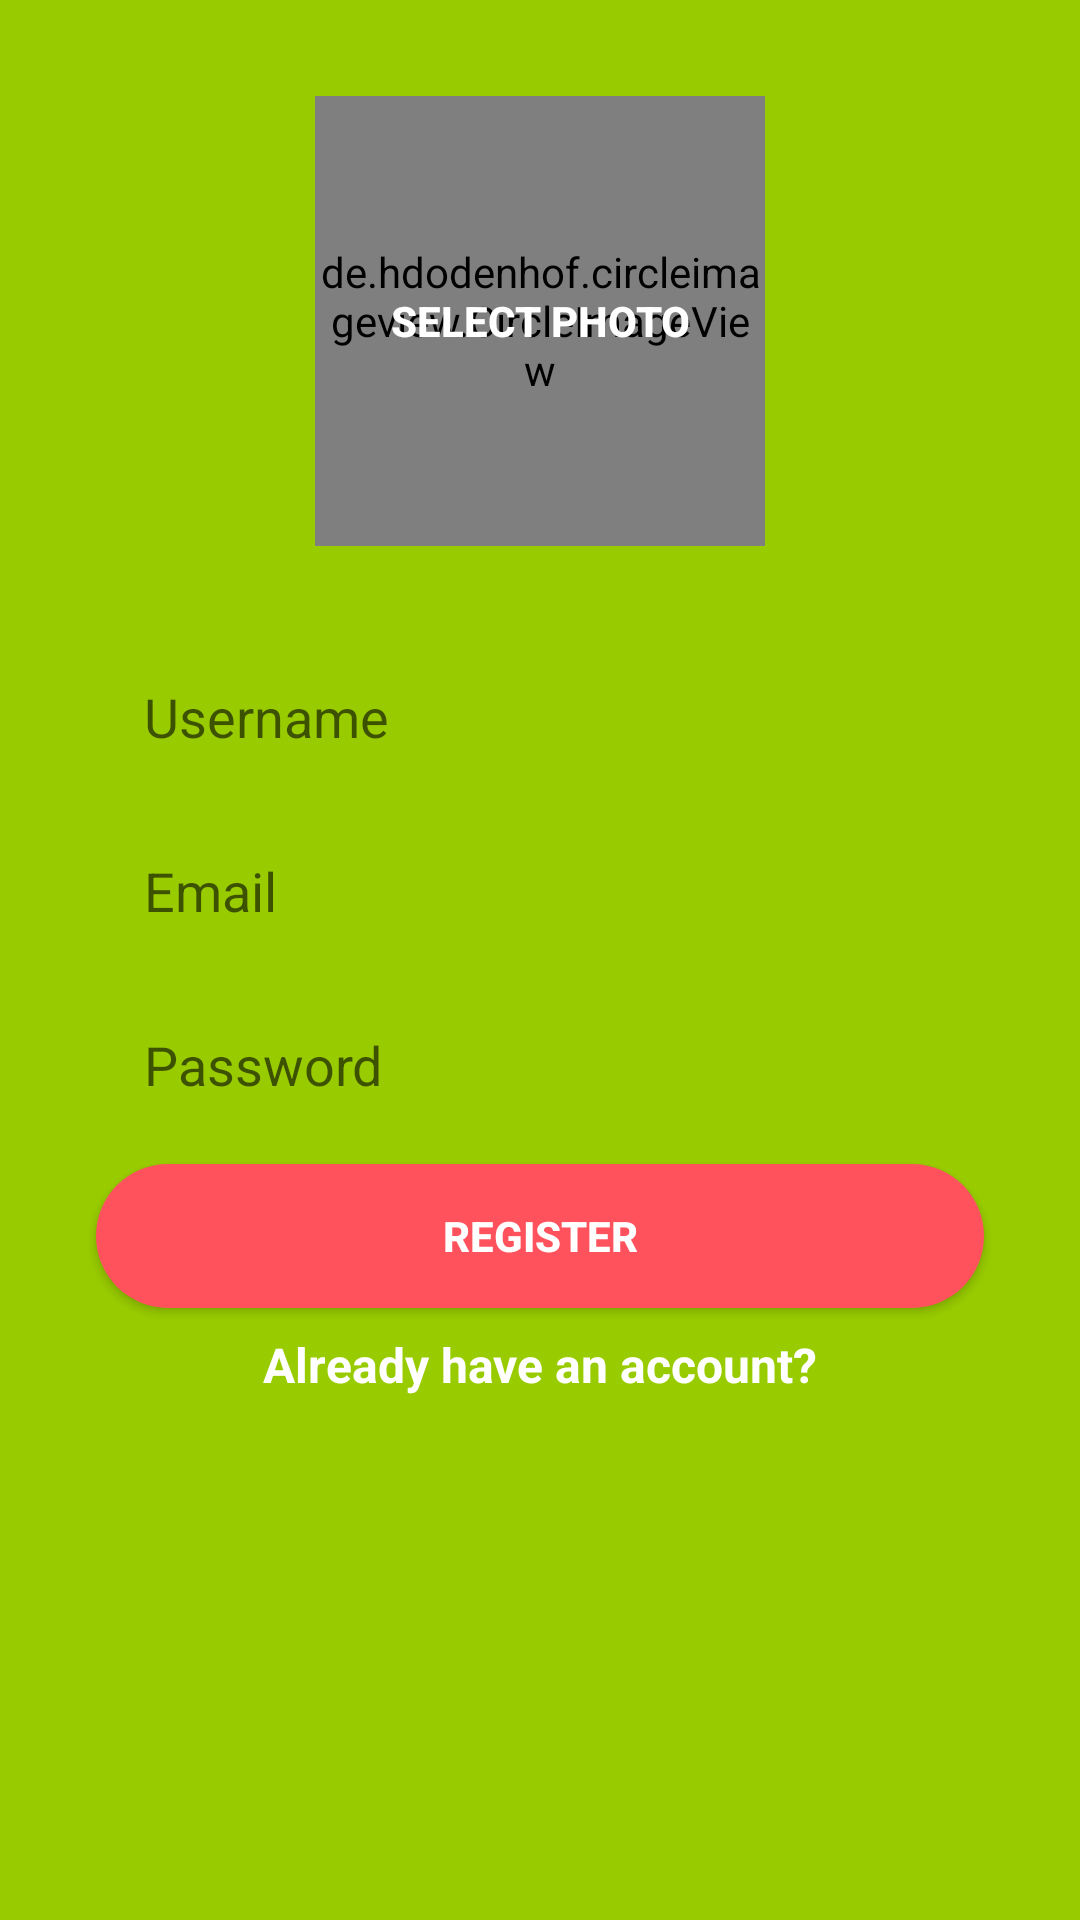

This screen was rendered from an Android layout file. Write that file and the resources it references.
<!-- AndroidManifest.xml: application theme AppTheme -->
<!-- res/layout/activity_register.xml -->
<?xml version="1.0" encoding="utf-8"?>
<android.support.constraint.ConstraintLayout xmlns:android="http://schemas.android.com/apk/res/android"
    xmlns:app="http://schemas.android.com/apk/res-auto"
    xmlns:tools="http://schemas.android.com/tools"
    android:layout_width="match_parent"
    android:layout_height="match_parent"
    android:background="@android:color/holo_green_light"
    tools:context="com.estay.registerlogin.RegisterActivity">

    <EditText
        android:id="@+id/username_edittext_register"
        android:layout_width="0dp"
        android:layout_height="50dp"
        android:layout_marginEnd="32dp"
        android:layout_marginLeft="32dp"
        android:layout_marginRight="32dp"
        android:layout_marginStart="32dp"
        android:layout_marginTop="32dp"
        android:background="@drawable/rounded_edittext_register_login"
        android:ems="10"
        android:hint="Username"
        android:inputType="textPersonName"
        android:paddingLeft="16dp"
        app:layout_constraintEnd_toEndOf="parent"
        app:layout_constraintStart_toStartOf="parent"
        app:layout_constraintTop_toBottomOf="@+id/selectphoto_button_register" />

    <EditText
        android:id="@+id/email_edittext_register"
        android:layout_width="0dp"
        android:layout_height="50dp"
        android:layout_marginTop="8dp"
        android:background="@drawable/rounded_edittext_register_login"
        android:ems="10"
        android:hint="Email"
        android:inputType="textEmailAddress"
        android:paddingLeft="16dp"
        app:layout_constraintEnd_toEndOf="@+id/username_edittext_register"
        app:layout_constraintStart_toStartOf="@+id/username_edittext_register"
        app:layout_constraintTop_toBottomOf="@+id/username_edittext_register" />

    <EditText
        android:id="@+id/password_edittext_register"
        android:layout_width="0dp"
        android:layout_height="50dp"
        android:layout_marginTop="8dp"
        android:background="@drawable/rounded_edittext_register_login"
        android:ems="10"
        android:hint="Password"
        android:inputType="textPassword"
        android:paddingLeft="16dp"
        app:layout_constraintEnd_toEndOf="@+id/email_edittext_register"
        app:layout_constraintStart_toStartOf="@+id/email_edittext_register"
        app:layout_constraintTop_toBottomOf="@+id/email_edittext_register" />

    <Button
        android:id="@+id/register_button_register"
        android:layout_width="0dp"
        android:layout_height="wrap_content"
        android:layout_marginTop="8dp"
        android:background="@drawable/rounded_button"
        android:text="Register"
        android:textColor="@android:color/white"
        android:textStyle="bold"
        app:layout_constraintEnd_toEndOf="@+id/password_edittext_register"
        app:layout_constraintStart_toStartOf="@+id/password_edittext_register"
        app:layout_constraintTop_toBottomOf="@+id/password_edittext_register" />

    <TextView
        android:id="@+id/already_have_account_text_view"
        android:layout_width="wrap_content"
        android:layout_height="wrap_content"
        android:layout_marginEnd="8dp"
        android:layout_marginLeft="8dp"
        android:layout_marginRight="8dp"
        android:layout_marginStart="8dp"
        android:layout_marginTop="8dp"
        android:text="Already have an account?"
        android:textColor="@android:color/white"
        android:textSize="16sp"
        android:textStyle="bold"
        app:layout_constraintEnd_toEndOf="@+id/register_button_register"
        app:layout_constraintStart_toStartOf="@+id/register_button_register"
        app:layout_constraintTop_toBottomOf="@+id/register_button_register" />

    <Button
        android:id="@+id/selectphoto_button_register"
        android:layout_width="150dp"
        android:layout_height="150dp"
        android:layout_marginEnd="8dp"
        android:layout_marginLeft="8dp"
        android:layout_marginRight="8dp"
        android:layout_marginStart="8dp"
        android:layout_marginTop="32dp"
        android:background="@drawable/rounded_select_photo_button"
        android:text="Select Photo"
        android:textColor="@android:color/white"
        android:textStyle="bold"
        app:layout_constraintEnd_toEndOf="parent"
        app:layout_constraintStart_toStartOf="parent"
        app:layout_constraintTop_toTopOf="parent" />

    <de.hdodenhof.circleimageview.CircleImageView
        android:id="@+id/selectphoto_imageview_register"
        app:civ_border_width="4dp"
        android:layout_width="150dp"
        android:layout_height="150dp"
        app:layout_constraintBottom_toBottomOf="@+id/selectphoto_button_register"
        app:layout_constraintEnd_toEndOf="@+id/selectphoto_button_register"
        app:layout_constraintStart_toStartOf="@+id/selectphoto_button_register"
        app:layout_constraintTop_toTopOf="@+id/selectphoto_button_register" />

</android.support.constraint.ConstraintLayout>
<!-- resources referenced by this layout -->
<resources>
  <!-- drawable rounded_button (drawable) -->
  <?xml version="1.0" encoding="utf-8"?>
  <shape xmlns:android="http://schemas.android.com/apk/res/android">
      <solid android:color="@color/buttoon"/>
      <corners android:radius="75dp"/>
  </shape>
  <style name="AppTheme" parent="Theme.AppCompat.Light">
          
          <item name="android:navigationBarColor" tools:targetApi="lollipop">@color/navbar</item>
          <item name="colorPrimary">@color/colorPrimary</item>
          <item name="colorPrimaryDark">@color/colorPrimaryDark</item>
          <item name="colorAccent">@color/colorAccent</item>
      </style>
  <color name="buttoon">#ff525d</color>
  <color name="navbar">#5c5e70</color>
  <color name="colorPrimary">#5c5e70</color>
  <color name="colorPrimaryDark">#5c5e70</color>
  <color name="colorAccent" />
</resources>
